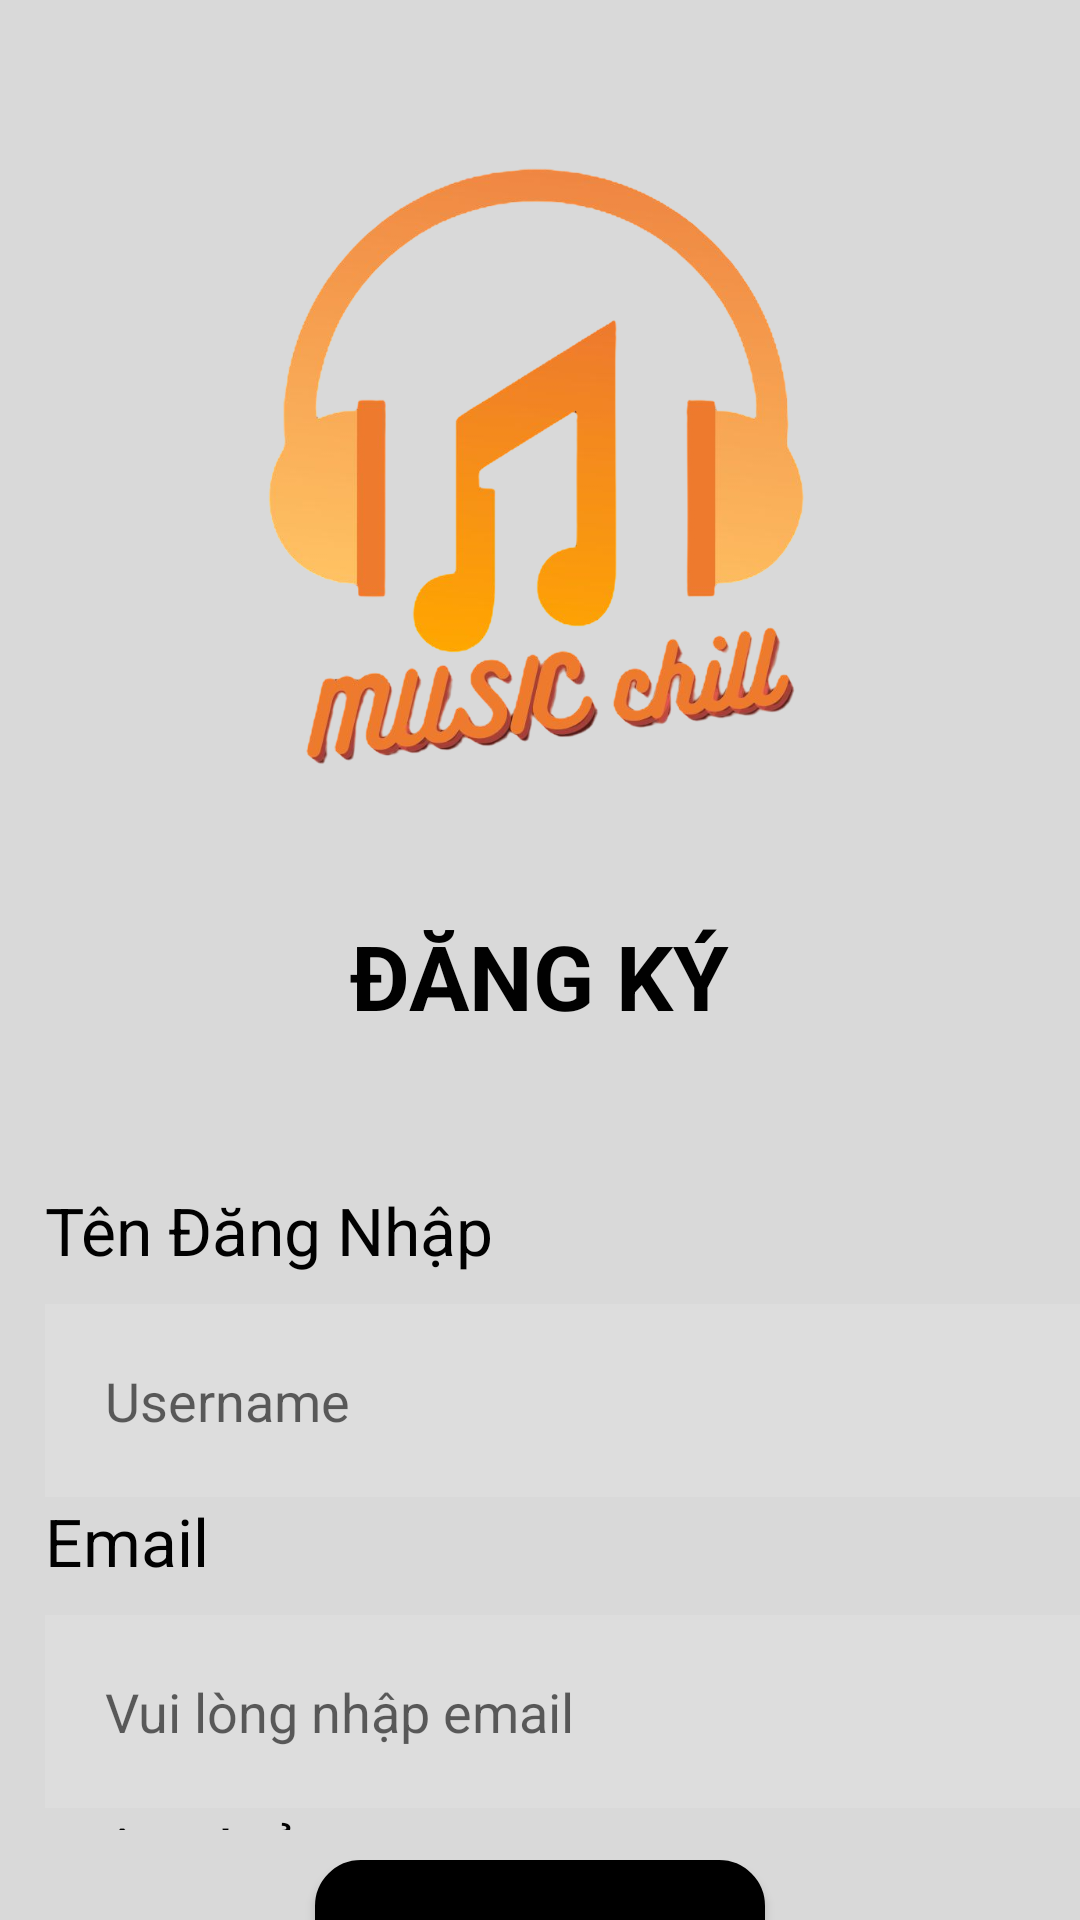

Android layout source for this screen:
<!-- AndroidManifest.xml: application theme Theme.Gd1 -->
<!-- res/layout/dangky.xml -->
<?xml version="1.0" encoding="utf-8"?>
<LinearLayout xmlns:android="http://schemas.android.com/apk/res/android"
    xmlns:app="http://schemas.android.com/apk/res-auto"
    android:layout_width="match_parent"
    android:layout_height="match_parent"
    android:gravity="center"
    android:background="#D9D9D9"
    android:orientation="vertical">


    <ImageView
        android:layout_marginTop="20dp"
        android:layout_width="500dp"
        android:layout_height="300dp"
        android:src="@mipmap/logo" />
    <TextView
        android:layout_marginTop="15dp"
        android:layout_width="wrap_content"
        android:layout_height="wrap_content"
        android:text="ĐĂNG KÝ"
        android:textColor="#010101"
        android:textSize="30sp"
        android:layout_gravity="center"
        android:textStyle="bold"/>
    <LinearLayout
        android:layout_marginTop="50dp"
        android:layout_width="match_parent"
        android:layout_height="wrap_content"
        android:orientation="vertical">
        <TextView
            android:layout_marginLeft="15dp"
            android:textColor="#010101"
            android:textSize="22dp"
            android:text="Tên Đăng Nhập"
            android:layout_width="match_parent"
            android:layout_height="wrap_content"/>
        <EditText
            android:background="#ddd"
            android:padding="20dp"
            android:layout_marginLeft="15dp"
            android:layout_marginTop="10dp"
            android:layout_width="match_parent"
            android:layout_height="wrap_content"
            android:inputType="text"
            android:hint="Username"
            />
        <TextView
            android:layout_marginLeft="15dp"
            android:textColor="#010101"
            android:textSize="22dp"
            android:text="Email"
            android:layout_width="match_parent"
            android:layout_height="wrap_content"/>
        <EditText
            android:background="#ddd"
            android:padding="20dp"
            android:layout_marginLeft="15dp"
            android:layout_marginTop="10dp"
            android:layout_width="match_parent"
            android:layout_height="wrap_content"
            android:hint="Vui lòng nhập email"/>
        <TextView
            android:layout_marginLeft="15dp"
            android:textColor="#010101"
            android:textSize="22dp"
            android:text="Mật Khẩu"
            android:layout_width="match_parent"
            android:layout_height="wrap_content"/>
        <EditText
            android:background="#ddd"
            android:padding="20dp"
            android:layout_marginLeft="15dp"
            android:layout_marginTop="10dp"
            android:layout_width="match_parent"
            android:layout_height="wrap_content"
            android:inputType="textPassword"
            android:hint="Password"/>
        <LinearLayout
            android:layout_width="wrap_content"
            android:layout_height="wrap_content"
            android:orientation="vertical">


        </LinearLayout>

        <TextView
            android:layout_width="match_parent"
            android:layout_height="wrap_content"
            android:layout_marginLeft="15dp"
            android:layout_marginTop="10dp"
            android:text="Quên mật khẩu ?"
            android:textColor="#010101"
            android:textSize="15dp"
            android:textStyle="bold" />

    </LinearLayout>

    <Button
        android:background="@drawable/botron"
        app:backgroundTint="@null"
        android:layout_width="150dp"
        android:layout_height="50dp"
        android:layout_marginTop="10dp"
        android:text="ĐĂNG KÝ"
        android:textSize="11dp"
        />
</LinearLayout>
<!-- resources referenced by this layout -->
<resources>
  <!-- drawable botron (drawable) -->
  <?xml version="1.0" encoding="utf-8"?>
  <shape xmlns:android="http://schemas.android.com/apk/res/android">
  
      <gradient
          android:startColor="@color/black"
          android:endColor="@color/black"/>
      <stroke
          android:width="2px"
          android:color="@color/black"
          />
      <size
          android:width="146dp"
          android:height="32dp">
      </size>
      <padding
          android:top="75px"
          android:left="-306px"
          />
      <corners
          android:radius="15dp"
          />
  
  
  </shape>
  <!-- mipmap logo: png bitmap (mipmap-mdpi, 314820 bytes) -->
  <style name="Theme.Gd1" parent="Theme.MaterialComponents.DayNight.DarkActionBar">
          
          <item name="colorPrimary">@color/purple_500</item>
          <item name="colorPrimaryVariant">@color/purple_700</item>
          <item name="colorOnPrimary">@color/white</item>
          
          <item name="colorSecondary">@color/teal_200</item>
          <item name="colorSecondaryVariant">@color/teal_700</item>
          <item name="colorOnSecondary">@color/black</item>
          
          <item name="android:statusBarColor">?attr/colorPrimaryVariant</item>
          
      </style>
  <!-- not gathered from this repository: default colours our renderer supplied (Android Studio template values) -->
  <color name="purple_500">#FF6200EE</color>
  <color name="purple_700">#FF3700B3</color>
  <color name="teal_200">#FF03DAC5</color>
  <color name="teal_700">#FF018786</color>
  <color name="black">#FF000000</color>
  <color name="white">#FFFFFFFF</color>
</resources>
